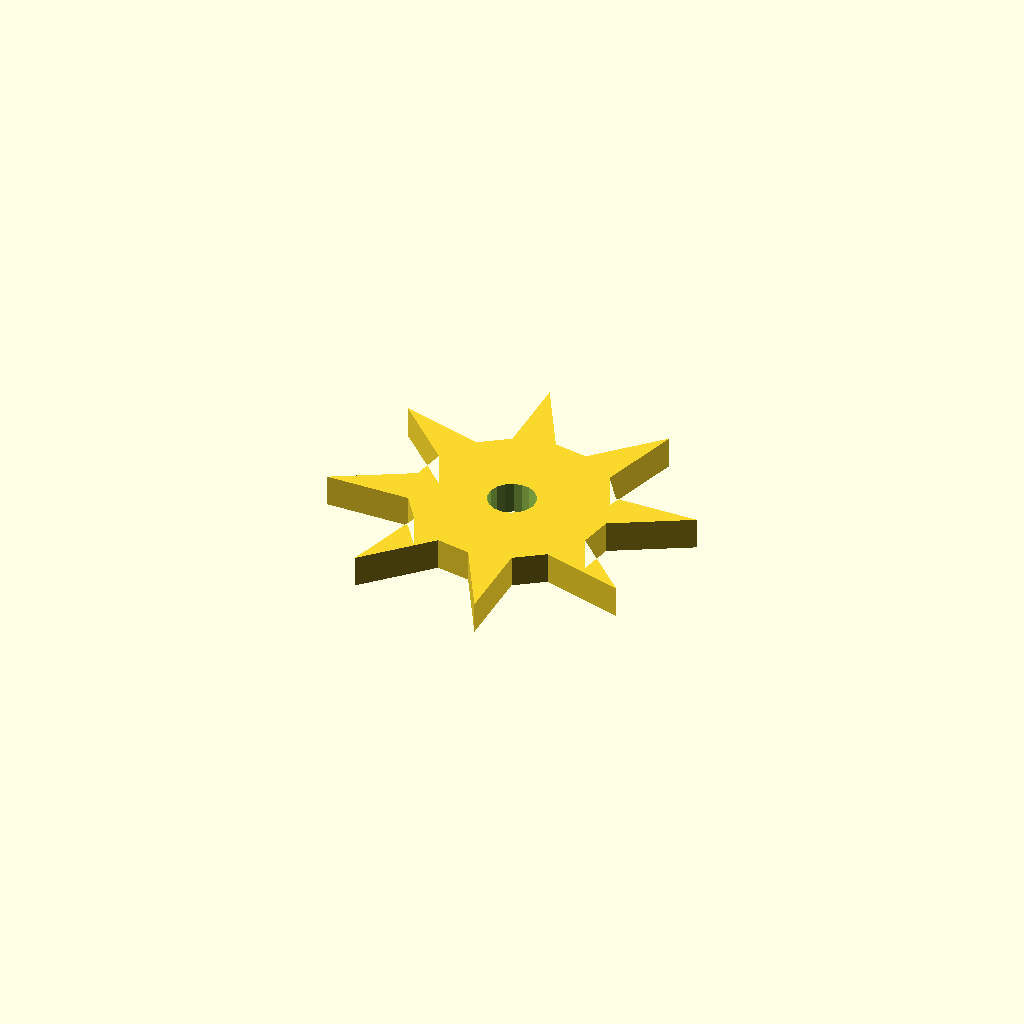
Cell 1: rendered with the file's own defaults.
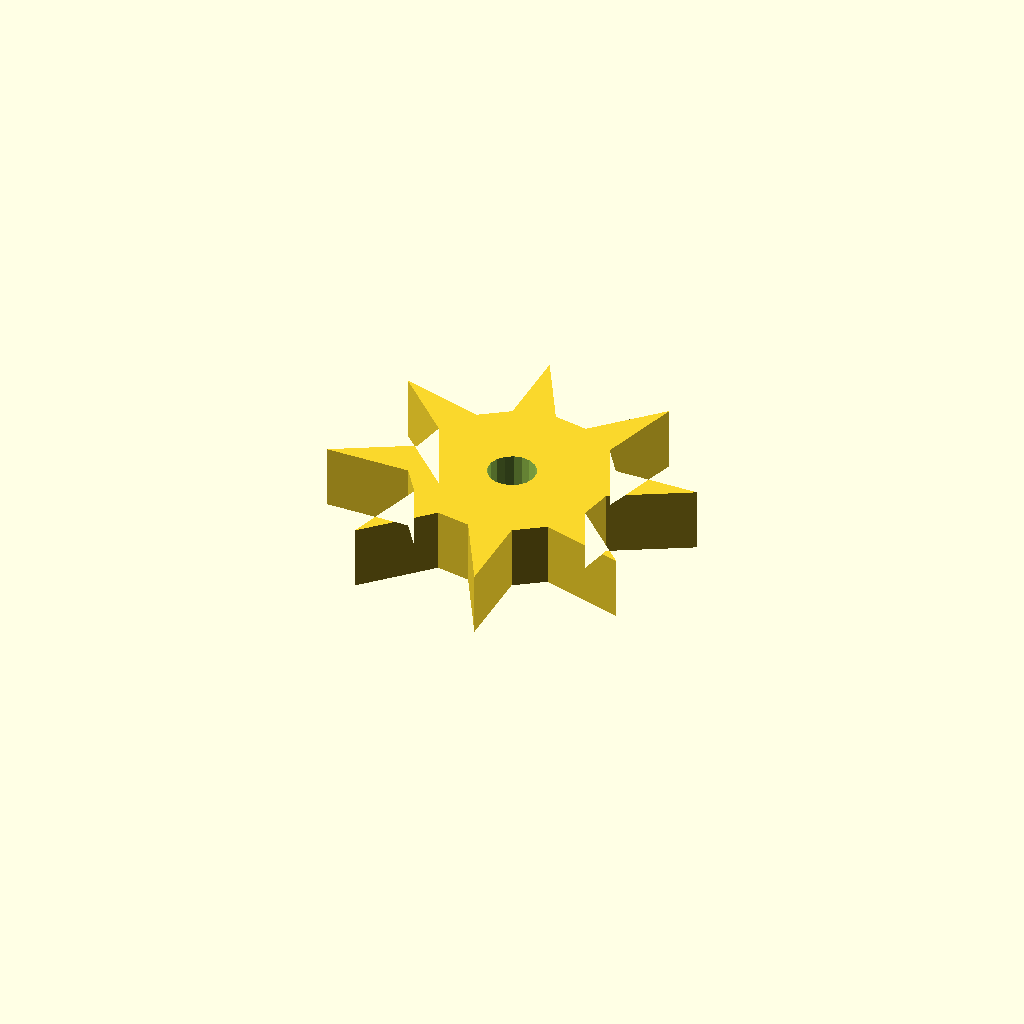
Cell 2: the same model with plate_t = 16.
One fixed orthographic camera (rotation 55°, 0°, 25°; colour scheme Cornfield) for every cell.
Source of the model, optional_data/data/sketch4/starwheels/part_0126.scad:
$fn = 32;

// ----------------------------------------------------------------------
// Star wheel: 8-point ratchet, R45
// ----------------------------------------------------------------------

// --- parameters (mm) ---
n_points = 8;             // number of points / teeth
r_out = 45;               // tip radius
r_in = 24.75;             // root radius
bore_r = 6;               // centre bore radius
plate_t = 8;              // plate thickness, Z (extrusion height)
bore_d = 12;              // centre bore diameter
fit_tol = 0.1;            // declared fit tolerance (prompt contract)
free_tol = 0.5;           // declared free tolerance (prompt contract)

profile = [[19.007, 43.757], [0, 33.252], [21.28, 33.395], [26.256, 26.256], [20.244, 5.388], [35.19, 20.536], [43.757, 19.007], [54.262, 0], [54.118, 21.28], [61.258, 26.256], [82.125, 20.244], [66.977, 35.19], [68.507, 43.757], [87.513, 54.262], [66.233, 54.118], [61.258, 61.258], [67.269, 82.125], [52.323, 66.977], [43.757, 68.507], [33.252, 87.513], [33.395, 66.233], [26.256, 61.258], [5.388, 67.269], [20.536, 52.323]];  // primary outline, 24 points, counter clockwise
void_1 = [[49.646, 44.902], [48.9, 46.847], [47.533, 48.42], [45.71, 49.43], [43.652, 49.756], [41.606, 49.358], [39.82, 48.285], [38.509, 46.666], [37.831, 44.695], [37.867, 42.612], [38.614, 40.666], [39.981, 39.094], [41.803, 38.084], [43.861, 37.758], [45.907, 38.155], [47.693, 39.228], [49.004, 40.848], [49.683, 42.818]];  // centre bore, 18 points

// --- the one profile operation ---
difference() {
  linear_extrude(height = plate_t) polygon(points = profile);
  translate([0, 0, -1])
    linear_extrude(height = plate_t + 2) polygon(points = void_1);
}
Parameter table extracted from the source (name, type, default, range or options):
n_points: number, default 8
r_out: number, default 45
r_in: number, default 24.75
bore_r: number, default 6
plate_t: number, default 8
bore_d: number, default 12
fit_tol: number, default 0.1
free_tol: number, default 0.5
